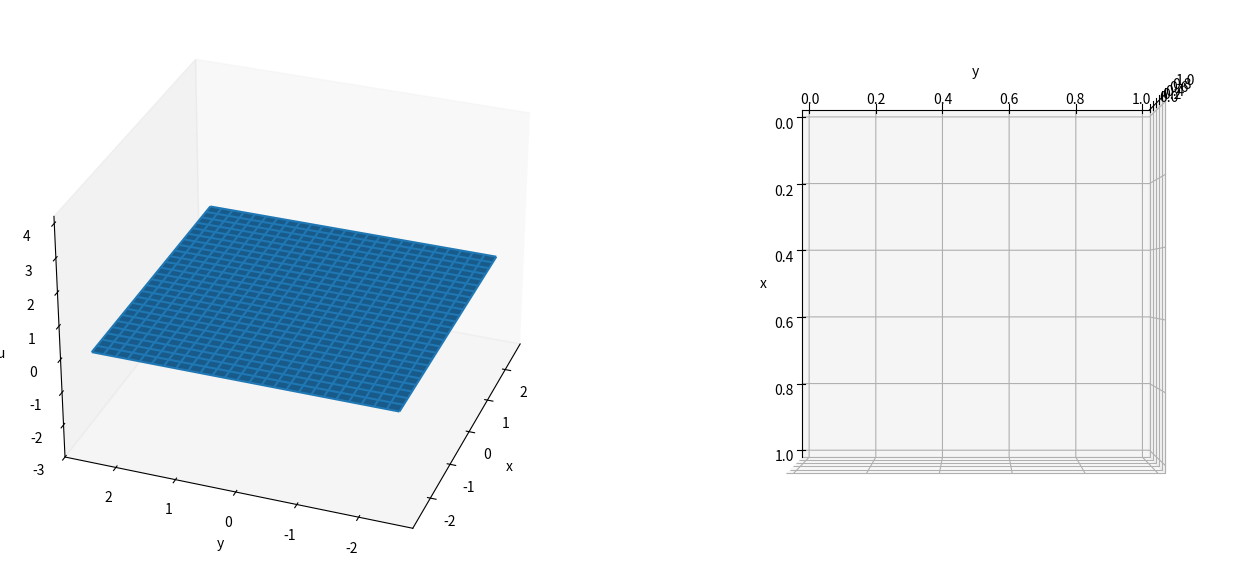

Python code for this plot: (Note: this script raises an exception after producing the figure.)
# -*- coding: utf-8 -*-
"""
Created on Tue Aug  4 09:29:12 2020

@author: savva
"""
import numpy as np
from scipy.sparse import diags, kron, csc_matrix
from scipy.fft import dct, idct
from mpl_toolkits.mplot3d import Axes3D
import matplotlib.pyplot as plt
from matplotlib import cm
from matplotlib.colors import LightSource
import csv
import os

np.set_printoptions(edgeitems=6, suppress=True)

#GLOBAL parameters
R_ = 1 # radius of droplet
a_ = 100
epsilon_ = 1e-5 # thin liquid layer height
V_, Vf_ = 0, 1 # volume of droplet (starts from 0 and stops at 1)
Vsteps_ = 1000 # number of steps for droplet initialisation

#GLOBAL simulation variables
N_ = 51 # grid points
NN_ = N_*N_ # total number of points
smoothing_iters_ = 4 # number of smoothing iterations per time step 
endl_, endr_ = -2.5, 2.5
d_ = endr_ - endl_ # domain size
dksi_ = d_/(N_-1) # deta_ = dksi_
dksi2_ = dksi_*dksi_

#PMA variables
alpha_ = 0.01 # controls the mesh adaption speed 
gamma_ = 0.1 # controls the extent of smoothing
C_ = .25 # Mackenzie normalisation constant
dtmesh_ = 5e-7

#PDE variables
dtR_ = 5e-2

#GLOBAL vectors/matrices/terms
ksi = np.linspace(endl_, endr_, N_)
ksiksi, etaeta = np.meshgrid(ksi, ksi) # square grid
Ibdy = lambda:0 # information on indices (boundary, interior, corners)
M = lambda:0 # derivative matrices
Q = lambda:0 # mesh potential and all its derivatives
U = lambda:0 # solution and its derivatives
J = None # Hessian (Jacobian) of Q

#writing to or reading from file?
fromfile = True
tofile = False

# for plotting
plot3d_bool = True
fig = plt.figure(figsize=(16,8))
aaa = np.linspace(0,2*np.pi)
if plot3d_bool:
    # solution and mesh
    ax = fig.add_subplot(121, projection='3d') 
    ax.view_init(elev=30, azim=-160)
    ax.set_xlabel('x'); ax.set_ylabel('y'); ax.set_zlabel('u')
    ax.set_zlim3d(-3,4.2)  
    ax.grid(False)
    ls = LightSource(azdeg=50, altdeg=65)
    surf = ax.plot_surface(ksiksi, etaeta, np.zeros((N_,N_)))
    mesh = ax.plot_wireframe(ksiksi, etaeta, np.zeros((N_,N_)))
    # mesh
    ax2 = fig.add_subplot(122, projection='3d') 
    ax2.view_init(elev=90, azim=0)
    ax2.set_xlabel('x'); ax2.set_ylabel('y');
    ax2.w_zaxis.line.set_lw(0.)
    ax2.set_zticks([])
    ax2.grid(False)
    radiusline = ax2.plot3D(R_*np.cos(aaa),R_*np.sin(aaa),0*aaa,'r',linewidth=0.2)
    ls2 = LightSource(azdeg=50, altdeg=65)
    mesh2 = ax.plot_wireframe(ksiksi, etaeta, np.zeros((N_,N_)))
    # 
    plt.subplots_adjust(left= 0, bottom=0, right=1, top=1, wspace = 0)

def main():
    """
    """
    global Q, Ibdy, M, J, CN_term, surf, mesh, mesh2, V_, alpha_, gamma_, dtmesh_
    # initialise Q, Ibdy, M, U and droplet
    Q.val = np.reshape(0.5*ksiksi**2 + 0.5*etaeta**2, NN_) # mesh potential
    make_Ibdy()
    make_M()
    U.new = np.full(NN_, epsilon_)
    
    # initialise droplet
    if fromfile:
        read_from_file("initdrop_"+str(R_)+"_"+str(N_)+"_"+str(a_)+"_"+str(alpha_)+"_"+str(gamma_)+"_"+str(C_)+".txt")
        V_ = Vf_
        # plot
        compute_Q_spatial_ders()
        surf.remove() 
        surf = ax.plot_surface(Q.dksi.reshape(N_,N_), Q.deta.reshape(N_,N_), U.val.reshape(N_,N_), \
                                    cmap=cm.coolwarm, rstride=1, cstride=1, linewidth=0, \
                                    antialiased=False,alpha=0.5)
        mesh.remove() 
        mesh = ax.plot_wireframe(Q.dksi.reshape(N_,N_), Q.deta.reshape(N_,N_), np.full((N_,N_),-3), linewidth=0.2)
        mesh2.remove()
        mesh2 = ax2.plot_wireframe(Q.dksi.reshape(N_,N_), Q.deta.reshape(N_,N_), np.zeros((N_,N_)), linewidth=0.2, rcount=N_, ccount=N_)
        fig.canvas.draw()
        fig.canvas.flush_events() 
    else:
        initialise_droplet(dtmesh_, 1)  
       
    # check node spacings
    investigate_minimum_spacing()     
        
    # check PMA steady state
    check_mesh(dtmesh_, 8e-5)     
    
    # evolve droplet radius explicitely and update mesh
    alpha_ = 0.001
    dtmesh_ = 1e-8
    evolve_R_explicit(20, 1.7, 1e-2)
    
    # check PMA steady state
    check_mesh(1e-7, 8e-5)  
    
    # check node spacings
    investigate_minimum_spacing()  
    
    
    
    

def initialise_droplet(dtmesh, loops):
    print("initialising droplet")
    global J, V_, surf, mesh, mesh2
    for i in range(1,Vsteps_+1):
        U.val = U.new.copy()
        #compute derivatives
        compute_Q_spatial_ders()
        J = Q.d2ksi*Q.d2eta - Q.dksideta**2
        compute_u_spatial_ders()
        #update solution
        V_ = Vf_*i/Vsteps_
        U.new = compute_U()
        print(V_, U.new.max())
        #solve PMA and update mesh 
        loop_pma(dtmesh, loops)
        # plot every once in a while
        if plot3d_bool:
            # solution
            surf.remove() 
            surf = ax.plot_surface(Q.dksi.reshape(N_,N_), Q.deta.reshape(N_,N_), U.new.reshape(N_,N_), \
                                    cmap=cm.coolwarm, rstride=1, cstride=1, linewidth=0, \
                                    antialiased=False,alpha=0.5)
            mesh.remove()
            mesh = ax.plot_wireframe(Q.dksi.reshape(N_,N_), Q.deta.reshape(N_,N_), np.full((N_,N_),-3), linewidth=0.2)
            # mesh
            mesh2.remove()
            mesh2 = ax2.plot_wireframe(Q.dksi.reshape(N_,N_), Q.deta.reshape(N_,N_), np.zeros((N_,N_)), linewidth=0.2, rcount=N_, ccount=N_)
            fig.canvas.draw()
            fig.canvas.flush_events() 
    U.val = U.new.copy()
    print("initialisation complete")
    
    # write values to a file for quick access??
    if tofile:
        write_to_file("initdrop_"+str(R_)+"_"+str(N_)+"_"+str(a_)+"_"+str(alpha_)+"_"+str(gamma_)+"_"+str(C_)+".txt")

def check_mesh(dt, atol):
    # to check steady state of the mesh
    global J, V_, surf, mesh, mesh2
    iters = 1000
    
    # loop once to set Qdksiold and Qdetaold
    compute_Q_spatial_ders()
    J = Q.d2ksi*Q.d2eta - Q.dksideta**2
    compute_u_spatial_ders()
    # update solution for new mesh
    U.val = compute_U()
    #solve PMA and update mesh
    solve_PMA()
    Q.val += dt*Q.dt
    # set Qdksiold and Qdetaold
    Qdksiold = Q.dksi.copy()
    Qdetaold = Q.deta.copy()
    
    for i in range(iters):  
        # loop
        compute_Q_spatial_ders()
        J = Q.d2ksi*Q.d2eta - Q.dksideta**2
        compute_u_spatial_ders()
        U.val = compute_U()
        solve_PMA()
        Q.val += dt*Q.dt
        # find differences between old and new mesh
        diff_ksi = Q.dksi - Qdksiold; diff_eta = Q.deta - Qdetaold
        diff_squared = np.sqrt(diff_ksi**2 + diff_eta**2)
        print((i+1), " / ", iters, ": ", diff_squared.max())
        # update Qdksiold and Qdetaold
        Qdksiold = Q.dksi.copy()
        Qdetaold = Q.deta.copy()
        # plot every once in a while
        if plot3d_bool and i%100 == 0:
            # solution
            surf.remove() 
            surf = ax.plot_surface(Q.dksi.reshape(N_,N_), Q.deta.reshape(N_,N_), U.val.reshape(N_,N_), \
                                    cmap=cm.coolwarm, rstride=1, cstride=1, linewidth=0, \
                                    antialiased=False,alpha=0.5)
            mesh.remove()
            mesh = ax.plot_wireframe(Q.dksi.reshape(N_,N_), Q.deta.reshape(N_,N_), np.full((N_,N_),-3), linewidth=0.2)
            #mesh
            mesh2.remove()
            mesh2 = ax2.plot_wireframe(Q.dksi.reshape(N_,N_), Q.deta.reshape(N_,N_), np.zeros((N_,N_)), linewidth=0.2, \
                                       rcount=N_, ccount=N_)
            fig.canvas.draw()
            fig.canvas.flush_events() 
        if diff_squared.max() < atol:
            # solution
            surf.remove() 
            surf = ax.plot_surface(Q.dksi.reshape(N_,N_), Q.deta.reshape(N_,N_), U.val.reshape(N_,N_), \
                                    cmap=cm.coolwarm, rstride=1, cstride=1, linewidth=0, \
                                    antialiased=False,alpha=0.5)
            mesh.remove()
            mesh = ax.plot_wireframe(Q.dksi.reshape(N_,N_), Q.deta.reshape(N_,N_), np.full((N_,N_),-3), linewidth=0.2)
            #mesh
            mesh2.remove()
            mesh2 = ax2.plot_wireframe(Q.dksi.reshape(N_,N_), Q.deta.reshape(N_,N_), np.zeros((N_,N_)), linewidth=0.2, \
                                       rcount=N_, ccount=N_)
            fig.canvas.draw()
            fig.canvas.flush_events()
            print("PMA steady state achieved with atol = "+str(atol))
            break

def evolve_R_explicit(pmaloops, Rfinal, tol):
    global R_, surf, mesh, mesh2, J, radiusline
    time = 0
    i = 0
    U.val = U.new.copy()
    while (abs(Rfinal - R_) > tol):
        print(time, R_, U.val.max())
        #compute derivatives
        compute_Q_spatial_ders()
        J = Q.d2ksi*Q.d2eta - Q.dksideta**2
        compute_u_spatial_ders()
        # timestep
        dt = dtR_*(R_**2)
        # new radius
        R_ += dt*Rdot()
        U.val = compute_U()
        #solve PMA and update mesh 
        loop_pma(dtmesh_, pmaloops)
        # iteration
        i += 1
        time += dt
        # plot
        if plot3d_bool:
            # solution
            surf.remove() 
            surf = ax.plot_surface(Q.dksi.reshape(N_,N_), Q.deta.reshape(N_,N_), U.val.reshape(N_,N_), \
                                    cmap=cm.coolwarm, rstride=1, cstride=1, linewidth=0, \
                                    antialiased=False,alpha=0.5)
            mesh.remove()
            mesh = ax.plot_wireframe(Q.dksi.reshape(N_,N_), Q.deta.reshape(N_,N_), np.full((N_,N_),-3), linewidth=0.2)
            # mesh
            ax2.clear()
            ax2.w_zaxis.line.set_lw(0.)
            ax2.set_zticks([])
            ax2.grid(False)
            mesh2 = ax2.plot_wireframe(Q.dksi.reshape(N_,N_), Q.deta.reshape(N_,N_), np.zeros((N_,N_)), linewidth=0.2, rcount=N_, ccount=N_)
            # update circle
            radiusline = ax2.plot3D(R_*np.cos(aaa),R_*np.sin(aaa),0*aaa,'r',linewidth=0.15, alpha=0.7)
            fig.canvas.draw()
            fig.canvas.flush_events() 
          
def investigate_minimum_spacing():
    min_spacings = get_minimum_spacings()
    fig2 = plt.figure(figsize=(10,8)) 
    ax3 = fig2.add_subplot(111, projection='3d') 
    ax3.view_init(elev=30, azim=-160)
    ax3.set_xlabel('x'); ax.set_ylabel('y'); ax.set_zlabel('min spacing')
    ax3.set_zlim3d(0,0.2)  
    ax3.grid(False)
    ax3.plot_surface(Q.dksi.reshape(N_,N_)[1:-1,1:-1], Q.deta.reshape(N_,N_)[1:-1,1:-1], min_spacings)
    print("Original mesh spacing: ", dksi_)
    print("Current minimum mesh spacing: ", min_spacings.min())
    print("Spacing at droplet boundary should ideally be of order: ", 1/a_)
            
def compute_spacings():
    """
    N-W   N   N-E
        \ | /
     W -[i,j]- E
        / | \
    S-W   S  S-E
    
    return (for each [i,j] in the mesh) a list with the spacings between the points
    [E, S, S-E, S-W]
    only half of the directions for each point in order to avoid duplicates
    """            
    xx = Q.dksi.reshape(N_,N_)
    yy = Q.deta.reshape(N_,N_)
    distance = np.zeros((4, N_, N_))
    # EAST (x axis right)
    distance[0, :, :-1] = abs(xx - np.roll(xx, -1, axis=1))[:, :-1]
    # SOUTH (y axis down)
    distance[1, 1:, :] = abs(yy - np.roll(yy, 1, axis=0))[1:, :]
    # SOUTH EAST (x axis right, y axis down)
    distance[2, 1:, :-1] = np.sqrt((yy - np.roll(np.roll(yy, 1, axis=0), -1, axis=1))[1:, :-1]**2
        + (xx - np.roll(np.roll(xx, 1, axis=0), -1, axis=1))[:-1, :-1]**2)
    # SOUTH WEST (x axis left, y axis down)
    distance[3, 1:, 1:] = np.sqrt((yy - np.roll(np.roll(yy, 1, axis=0), 1, axis=1))[1:, 1:]**2
        + (xx - np.roll(np.roll(xx, 1, axis=0), 1, axis=1))[:-1, 1:]**2)
    return distance

def get_minimum_spacings():
    """
    """
    spacings = compute_spacings()
    min_spacing1 = np.minimum(spacings[0,1:-1,1:-1],spacings[1,1:-1,1:-1])
    min_spacing2 = np.minimum(spacings[2,1:-1,1:-1],spacings[3,1:-1,1:-1])
    return np.minimum(min_spacing1, min_spacing2)    

def compute_U():
    return epsilon_ + (1-epsilon_)*H(G(np.sqrt(Q.dksi*Q.dksi+Q.deta*Q.deta)))

def H(psi):
    ret = 4*V_*(1-psi*psi/(R_*R_))/(R_*R_)
    return np.where(ret > 0, ret, 0)

def G(x):
    return R_ + np.log((1+np.exp(-2*a_*(x+R_)))/(1+np.exp(-2*a_*(x-R_))))/(2*a_)
     
def Rdot():
    return (8*V_/R_**3 - 1)/(3*np.log(1/epsilon_)) 

def write_to_file(filename):
    print("writing in file")
    file = open(filename, "w") 
    for i in range(NN_):
        # U.val Q.val 
        file.write(str(U.val[i]) + " " + str(Q.val[i]) + "\n")
    file.close()
    
def read_from_file(filename):
    print("reading intialised state from file")
    a = []
    b = []
    p_file = os.getcwd() + "\\" + filename
    with open(p_file) as csvfile:
        lines = csv.reader(csvfile, delimiter=' ')
        for row in lines:
            a.append(float(row[0]))
            b.append(float(row[1]))
    U.new = np.array(a)
    U.val = U.new.copy()
    Q.val = np.array(b)

def solve_PMA():
    """
    solve for dQdt = L.fancy^-1 * (|J|*M)^0/5
    L.fancy^-1 is the inverse of the operator L.fancy = aplha*(Identity - gamma*Lap_ξ)
    which is solved using discreet cosine transform
    """
    monitor = compute_and_smooth_monitor()
    q_rhs = np.sqrt(np.multiply(monitor, np.abs(J)))/alpha_
    temp = dct(dct(q_rhs.reshape(N_,N_).T, norm="ortho").T, norm="ortho")
    dQdt = idct(idct(np.divide(temp,(1-gamma_*M.Leig)).T, norm="ortho").T, norm="ortho") 
    Q.dt = dQdt.reshape(NN_)
    
def loop_pma(dt, loops):
    global J
    solve_PMA()
    Q.val += dt*Q.dt
    for i in range(1,loops):
        compute_Q_spatial_ders()
        J = Q.d2ksi*Q.d2eta - Q.dksideta**2
        compute_u_spatial_ders()
        solve_PMA()
        Q.val += dt*Q.dt

def Laplace_operator(v, v_dksi, v_deta):
    """    
    L(v) = v_xx + v_yy = J^-1 * div_ksi { J^-1 * A * grad_ksi (v) }
    more consicely:
    v_xx = J^-1 * [ ( A11 * v_dksi )_ksi + ( A12 * v_deta)_ksi ]
    v_yy = J^-1 * [ ( A12 * v_dksi )_eta + ( A22 * v_deta)_eta ]
    where appendix B shows the discretisation of the bracketed terms.
       
    The argument v needs to be an N_xN_ array
    v_dksi and v_deta are the ksi and eta derivatives of v and need to be 1D arrays of size NN_
    """    
    # initialise 
    A11 = np.reshape(np.divide(Q.dksideta**2 + Q.d2eta**2, J), (N_, N_))
    A22 = np.reshape(np.divide(Q.dksideta**2 + Q.d2ksi**2, J), (N_, N_))
    A12 = -np.divide(np.multiply(Q.dksideta, Q.d2ksi + Q.d2eta), J)
    v_xx = np.zeros((N_, N_), dtype=float); v_yy = np.zeros((N_, N_), dtype=float)
    
    # B.1 : (A11*u_dksi)_ksi, (A22*u_deta)_eta
    # interior points  (checked 31/7 - all good)
    v_xx[:,3:-3] = (4*np.multiply(A11[:,2:-4], (v[:,:-6] - 8*v[:,1:-5] + 8*v[:,3:-3] - v[:,4:-2])) 
                  - np.multiply((- A11[:,1:-5] + 9*A11[:,2:-4] + 9*A11[:,3:-3] - A11[:,4:-2]), 
                               (v[:,1:-5] - 27*v[:,2:-4] + 27*v[:,3:-3] - v[:,4:-2])) 
                  + np.multiply((- A11[:,2:-4] + 9*A11[:,3:-3] + 9*A11[:,4:-2] - A11[:,5:-1]), 
                               (v[:,2:-4] - 27*v[:,3:-3] + 27*v[:,4:-2] - v[:,5:-1]))
                  - 4*np.multiply(A11[:,4:-2], (v[:,2:-4] - 8*v[:,3:-3] + 8*v[:,5:-1] - v[:,6:])))/(288*dksi2_)
    
    v_yy[3:-3,:] = (4*np.multiply(A22[2:-4,:], (v[:-6,:] - 8*v[1:-5,:] + 8*v[3:-3,:] - v[4:-2,:]))
                  - np.multiply((- A22[1:-5,:] + 9*A22[2:-4,:] + 9*A22[3:-3,:] - A22[4:-2,:]), 
                               (v[1:-5,:] - 27*v[2:-4,:] + 27*v[3:-3,:] - v[4:-2,:]))
                  + np.multiply((- A22[2:-4,:] + 9*A22[3:-3,:] + 9*A22[4:-2,:] - A22[5:-1,:]), 
                               (v[2:-4,:] - 27*v[3:-3,:] + 27*v[4:-2,:] - v[5:-1,:]))
                  - 4*np.multiply(A22[4:-2,:], (v[2:-4,:] - 8*v[3:-3,:] + 8*v[5:-1,:] - v[6:,:])))/(288*dksi2_)
    
    # next-to boundary points (checked 31/7 - reversed sign of components of expressions for [:,-2] and [-2,:], this shouldn't 
    # actually change anything.)
    v_xx[:,1] = np.multiply(A11[:,1], (10*v[:,0] - 15*v[:,1] - 4*v[:,2] + 14*v[:,3] - 6*v[:,4] + v[:,5]))/(12*dksi2_) \
                + np.multiply((-3*v[:,0] - 10*v[:,1] + 18*v[:,2] - 6*v[:,3] + v[:,4]), 
                              (-3*A11[:,0] - 10*A11[:,1] + 18*A11[:,2] - 6*A11[:,3] + A11[:,4]))/(144*dksi2_)
        
    v_yy[1,:] = np.multiply(A22[1,:], (10*v[0,:] - 15*v[1,:] - 4*v[2,:] + 14*v[3,:] - 6*v[4,:] + v[5,:]))/(12*dksi2_) \
                + np.multiply((-3*v[0,:] - 10*v[1,:] + 18*v[2,:] - 6*v[3,:] + v[4,:]), 
                              (-3*A22[0,:] - 10*A22[1,:] + 18*A22[2,:] - 6*A22[3,:] + A22[4,:]))/(144*dksi2_)
    
    v_xx[:,-2] = np.multiply(A11[:,-2], (10*v[:,-1] - 15*v[:,-2] - 4*v[:,-3] + 14*v[:,-4] - 6*v[:,-5] + v[:,-6]))/(12*dksi2_) \
                + np.multiply((3*v[:,-1] + 10*v[:,-2] - 18*v[:,-3] + 6*v[:,-4] - v[:,-5]), 
                              (3*A11[:,-1] + 10*A11[:,-2] - 18*A11[:,-3] + 6*A11[:,-4] - A11[:,-5]))/(144*dksi2_)
        
    v_yy[-2,:] = np.multiply(A22[-2,:], (10*v[-1,:] - 15*v[-2,:] - 4*v[-3,:] + 14*v[-4,:] - 6*v[-5,:] + v[-6,:]))/(12*dksi2_) \
                + np.multiply((3*v[-1,:] + 10*v[-2,:] - 18*v[-3,:] + 6*v[-4,:] - v[-5,:]), 
                              (3*A22[-1,:] + 10*A22[-2,:] - 18*A22[-3,:] + 6*A22[-4,:] - A22[-5,:]))/(144*dksi2_)
        
    # next-to-next-to boundary points (checked 31/7 - adjasted ordering for components of [:,-3] and [-3,:]
    # to ascending order, this shouldn't actually change anything. Also FIXED A11->A22 for the appropriate expressions.)
    v_xx[:,2] = np.multiply(A11[:,2], (- v[:,0] + 16*v[:,1] - 30*v[:,2] + 16*v[:,3] - v[:,4]))/(12*dksi2_) \
                + np.multiply((v[:,0] - 8*v[:,1] + 8*v[:,3] - v[:,4]), 
                              (A11[:,0] - 8*A11[:,1] + 8*A11[:,3] - A11[:,4]))/(144*dksi2_)
        
    v_yy[2,:] = np.multiply(A22[2,:], (- v[0,:] + 16*v[1,:] - 30*v[2,:] + 16*v[3,:] - v[4,:]))/(12*dksi2_) \
                + np.multiply((v[0,:] - 8*v[1,:] + 8*v[3,:] - v[4,:]), 
                              (A22[0,:] - 8*A22[1,:] + 8*A22[3,:] - A22[4,:]))/(144*dksi2_)
        
    v_xx[:,-3] = np.multiply(A11[:,-3], (- v[:,-1] + 16*v[:,-2] - 30*v[:,-3] + 16*v[:,-4] - v[:,-5]))/(12*dksi2_) \
                + np.multiply((v[:,-5] - 8*v[:,-4] + 8*v[:,-2] - v[:,-1]), 
                              (A11[:,-5] - 8*A11[:,-4] + 8*A11[:,-2] - A11[:,-1]))/(144*dksi2_)
    
    v_yy[-3,:] = np.multiply(A22[-3,:], (- v[-1,:] + 16*v[-2,:] - 30*v[-3,:] + 16*v[-4,:] - v[-5,:]))/(12*dksi2_) \
                + np.multiply((v[-5,:] - 8*v[-4,:] + 8*v[-2,:] - v[-1,:]), 
                              (A22[-5,:] - 8*A22[-4,:] + 8*A22[-2,:] - A22[-1,:]))/(144*dksi2_)
    
    # B.2 (A12*u_deta)_ksi, (A12*u_dksi)_eta (checked 31/7 - fixed major mistakes)
    temp = M.dksiCentre.dot(np.multiply(A12, v_deta))
    temp[Ibdy.Left] = 0; temp[Ibdy.Right] = 0
    v_xx = np.reshape(v_xx, NN_)
    v_xx += temp
    
    temp = M.detaCentre.dot(np.multiply(A12, v_dksi))
    temp[Ibdy.Top] = 0; temp[Ibdy.Bottom] = 0
    v_yy = np.reshape(v_yy, NN_)
    v_yy += temp
    
    return np.divide(v_xx, J), np.divide(v_yy, J)
    
def compute_Q_spatial_ders():
    """
    compute spatial (ksi, eta) derivatives of the mesh potetial
    """
    # 1st derivatives
    Q.dksi = M.dksiCentre.dot(Q.val); Q.dksi[Ibdy.Left] = endl_; Q.dksi[Ibdy.Right] = endr_;
    Q.deta = M.detaCentre.dot(Q.val); Q.deta[Ibdy.Bottom] = endl_; Q.deta[Ibdy.Top] = endr_;
    # 2nd derivatives
    extra = 25/(6*dksi_)*endr_
    temp = np.zeros(NN_); temp[Ibdy.Left] = extra; temp[Ibdy.Right] = extra
    Q.d2ksi = M.d2ksi.dot(Q.val) + temp
    temp = np.zeros(NN_); temp[Ibdy.Top] = extra; temp[Ibdy.Bottom] = extra
    Q.d2eta = M.d2eta.dot(Q.val) + temp
    Q.dksideta = M.dksideta.dot(Q.val); Q.dksideta[Ibdy.Boundary] = 0

def compute_u_spatial_ders():
    """
    compute spatial (x, y) derivatives of the solution
    """
    # 1st derivatives (ksi, eta) - not saved in U struct
    U_dksi = M.dksiCentre.dot(U.val)
    U_deta = M.detaCentre.dot(U.val)
    # 1st derivatives (x, y)
    U.dx = np.divide(np.multiply(Q.d2eta,U_dksi) - np.multiply(Q.dksideta,U_deta), J)
    U.dy = np.divide(- np.multiply(Q.dksideta,U_dksi) + np.multiply(Q.d2ksi,U_deta), J)
    # 2nd derivatives (xx, yy) - laplacian operator
    U.xx, U.yy = Laplace_operator(np.reshape(U.val,(N_,N_)), U_dksi, U_deta)    
 
def compute_and_smooth_monitor():
    """
    computes the monitor functino Mon
    mon = |u_xx + u_yy|^2
    """
    # initialise arrays
    mon = np.zeros((N_, N_), dtype=float)
    temp = (np.abs(U.xx + U.yy)**2).reshape((N_,N_))
    
    # smoothing           
    # fourth-order filter
    for i in range(smoothing_iters_):
        # interior points
        mon[1:-1,1:-1] = temp[1:-1,1:-1] + (temp[:-2,1:-1] + temp[2:,1:-1] + temp[1:-1,:-2] + temp[1:-1,2:])/8 \
            + (temp[:-2,:-2] + temp[:-2,2:] + temp[2:,:-2] + temp[2:,2:])/16
        # boundary but no corners
        mon[1:-1,N_-1] = (4*temp[1:-1,N_-1] + 2*temp[:-2,N_-1] +2*temp[2:,N_-1] + 2*temp[1:-1,N_-2] + temp[2:,N_-2] + temp[:-2,N_-2])/12
        mon[1:-1,0] = (4*temp[1:-1,0] + 2*temp[:-2,0] +2*temp[2:,0] + 2*temp[1:-1,1] + temp[2:,1] + temp[:-2,1])/12
        mon[N_-1,1:-1] = (4*temp[N_-1,1:-1] + 2*temp[N_-1,:-2] +2*temp[N_-1,2:] + 2*temp[N_-2,1:-1] + temp[N_-2,2:] + temp[N_-2,:-2])/12
        mon[0,1:-1] = (4*temp[0,1:-1] + 2*temp[0,:-2] +2*temp[0,2:] + 2*temp[1,1:-1] + temp[1,2:] + temp[1,:-2])/12
        # corners
        mon[0,0] = (4*temp[0,0] + 2*temp[0,1] + 2*temp[1,0] + temp[1,1])/9
        mon[0,N_-1] = (4*temp[0,N_-1] + 2*temp[0,N_-2] + 2*temp[1,N_-1] + temp[1,N_-2])/9
        mon[N_-1,0] = (4*temp[N_-1,0] + 2*temp[N_-1,1] + 2*temp[N_-2,0] + temp[N_-2,1])/9
        mon[N_-1,N_-1] = (4*temp[N_-1,N_-1] + 2*temp[N_-1,N_-2] + 2*temp[N_-2,N_-1] + temp[N_-2,N_-2])/9
        # update temp        
        temp = mon.copy()
    mon = np.reshape(mon, NN_)
    # Mackenzie regularisation    
    mon_integral = np.sum(mon*np.abs(J))*dksi2_
    mon += C_*mon_integral
    return mon    
    
def make_Ibdy():
    """
    Making arrays containg indices information
    """
    allidx = np.arange(0,NN_)
    X = np.reshape(ksiksi, NN_)
    Y = np.reshape(etaeta, NN_)
    Ibdy.Boundary = np.nonzero((X == endr_) | (X == endl_) | (Y == endr_) | (Y == endl_))[0]
    Ibdy.Interior = np.setdiff1d(allidx, Ibdy.Boundary)
    Ibdy.Top = np.nonzero(Y == endr_)[0]; Ibdy.Bottom = np.nonzero(Y == endl_)[0]
    Ibdy.Right = np.nonzero(X == endr_)[0]; Ibdy.Left = np.nonzero(X == endl_)[0]
    Ibdy.BottomLeft = np.intersect1d(Ibdy.Bottom, Ibdy.Left)[0]
    Ibdy.BottomRight = np.intersect1d(Ibdy.Bottom, Ibdy.Right)[0]
    Ibdy.TopLeft = np.intersect1d(Ibdy.Top, Ibdy.Left)[0]
    Ibdy.TopRight = np.intersect1d(Ibdy.Top, Ibdy.Right)[0]

def make_M():
    """
    Making derivative matrices                
    """
    eye = diags([1], shape=(N_,N_))
    # A.1 
    temp = diags([-1, 16, -30, 16, -1], [-2, -1, 0, 1, 2], shape=(N_, N_), format="lil")
    temp[0,:5] = [-415/6, 96, -36, 32/3, -1.5]
    temp[1,:6] = [10, -15, -4, 14, -6, 1]
    temp[-1,-5:] = [-1.5, 32/3, -36, 96, -415/6]
    temp[-2,-6:] = [1, -6, 14, -4, -15, 10]
    temp = csc_matrix(temp/(12*dksi2_))
    M.d2ksi = kron(eye, temp) # d^2f/dksi^2
    M.d2eta = kron(temp, eye) # d^2f/deta^2
    
    # A.2
    temp = diags([1, -8, 8, -1], [-2, -1, 1, 2], shape=(N_, N_), format="lil")
    temp[:2,:5] = [[-25, 48, -36, 16, -3], [-3, -10, 18, -6, 1]]
    temp[-2:,-5:] = [[-1, 6, -18, 10, 3], [3, -16, 36, -48, 25]]
    temp = csc_matrix(temp/(12*dksi_))
    M.dksiCentre = kron(eye,temp) # df/dksi centre difference
    M.detaCentre = kron(temp,eye) # df/deta centre difference
    M.dksideta = kron(temp,temp) #d^2f/dksideta
    
    # C - upwinding scheme
    #forward
    temp = diags([-3, 4,-1], [0,1,2], shape=(N_,N_), format="lil")
    temp[-1,-3:] = [1, -4, 3]
    temp[-2,-2:] = [-2, 2]
    temp - csc_matrix(temp/(2*dksi_))
    M.dksiForw = kron(eye, temp) # df/dksi forward difference
    M.detaForw = kron(temp, eye) # df/deta forward difference
    
    #backward
    temp = diags([1,-4,3], [-2,-1,0], shape=(N_,N_), format="lil")
    temp[0,:3] = [-3, 4, -1]
    temp[1,:2] = [-2, 2]
    temp - csc_matrix(temp/(2*dksi_))
    M.dksiBack = kron(eye, temp) # df/dksi backward difference
    M.detaBack = kron(temp, eye) # df/deta backward difference
    
    # for discreet cosine transform
    temp = (2*np.cos(np.pi*np.arange(0,N_)/(N_-1))-2).reshape((N_,1))*np.ones(N_) + \
    np.ones((N_,1))*(2*np.cos(np.pi*np.arange(0,N_)/(N_-1))-2)
    M.Leig = temp/dksi2_

if (__name__ == "__main__"):
    main()
